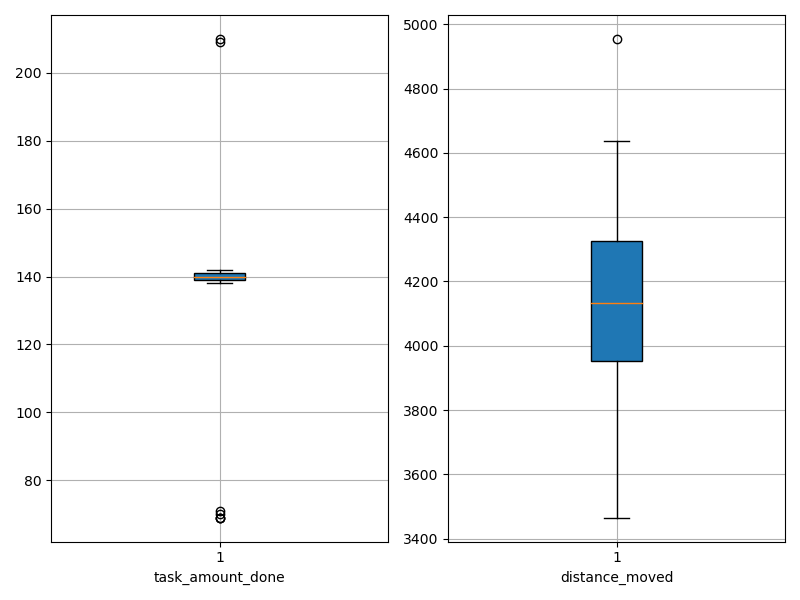

The data file committed next to this chart (first rows):
agent_id, task_amount_done, distance_moved
0, 138.0, 4136
1, 139.0, 4638
2, 140.0, 4278
3, 141.0, 4088
4, 209.0, 3755
5, 210.0, 4068
6, 140.0, 4131
7, 140.0, 4329
8, 141.0, 3578
9, 69.0, 4086
10, 139.0, 3851
11, 140.0, 3465
12, 139.0, 4278
13, 140.0, 4055
14, 140.0, 3920
15, 141.0, 3808
16, 140.0, 4342
17, 140.0, 3904
18, 141.0, 3764
19, 141.0, 4120
20, 71.0, 4955
21, 70.0, 4459
22, 141.0, 4273
23, 69.0, 4247
24, 140.0, 4220
25, 69.0, 4544
26, 142.0, 4346
27, 140.0, 4558
28, 140.0, 4120
29, 140.0, 4323
